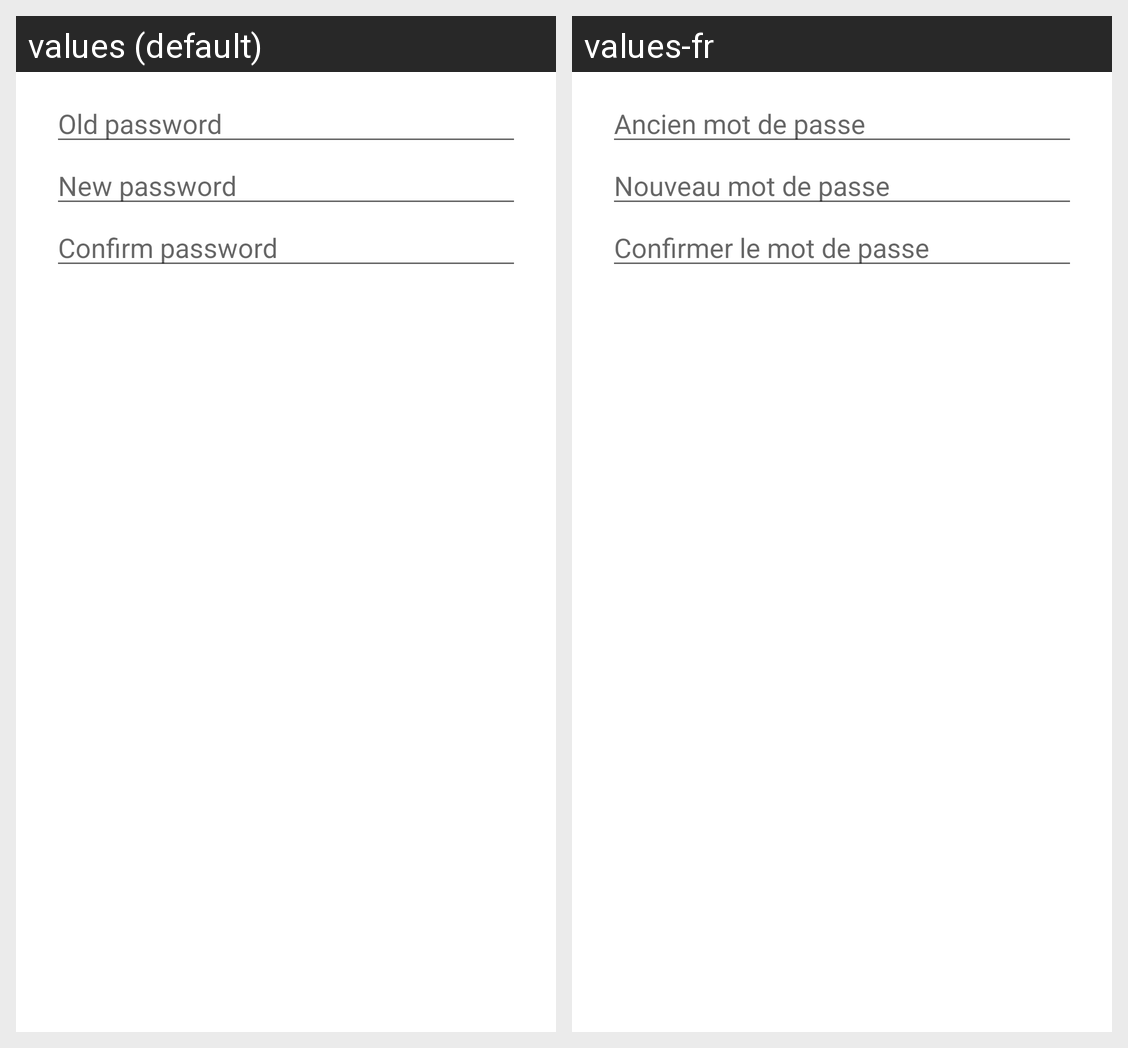

The same Android screen rendered under two of its app's locales, left to right. List the strings drawn on it with the default value and each locale's translation.
Android screen res/layout/dialog_change_password.xml rendered under 2 locales, left to right: values (default), values-fr. Device: Nexus 5 (rendered at 1080×1920; each locale shown at half size, 540×960, under a caption strip naming it); theme AppTheme.Light.
Strings drawn on this screen, with the default value and each locale's value (text and hints the layout hard-codes, and strings that could not be matched under every locale, appear in the picture but are not listed):

settings_old_password
  values: Old password
  values-fr: Ancien mot de passe

settings_new_password
  values: New password
  values-fr: Nouveau mot de passe

settings_confirm_password
  values: Confirm password
  values-fr: Confirmer le mot de passe
